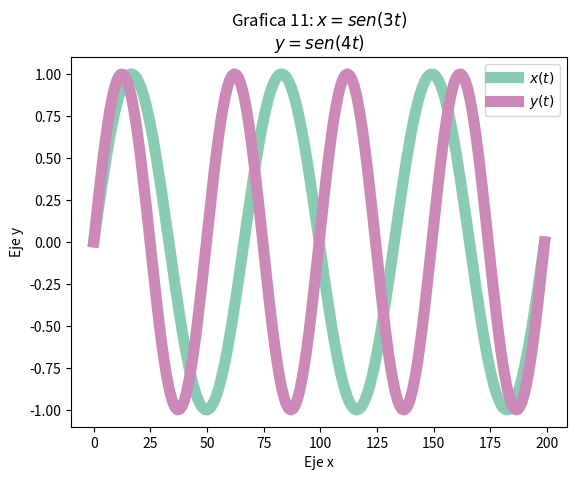

Write Python code to recreate this figure.
import matplotlib.pyplot as plt
import numpy as np

tpoints = np.linspace(0,2*np.pi,200)
def x(t):
    return np.sin(3*t)
def y(t):
    return np.sin(4*t)

plt.plot(x(tpoints),c='#89ccb3',lw =8)
plt.plot(y(tpoints),c='#cc89b8', lw =8)
plt.title('Grafica 11: $x=sen(3t)$\n$y=sen(4t)$')
plt.ylabel('Eje y')
plt.xlabel('Eje x')
plt.legend(['$x(t)$','$y(t)$'])
plt.show()